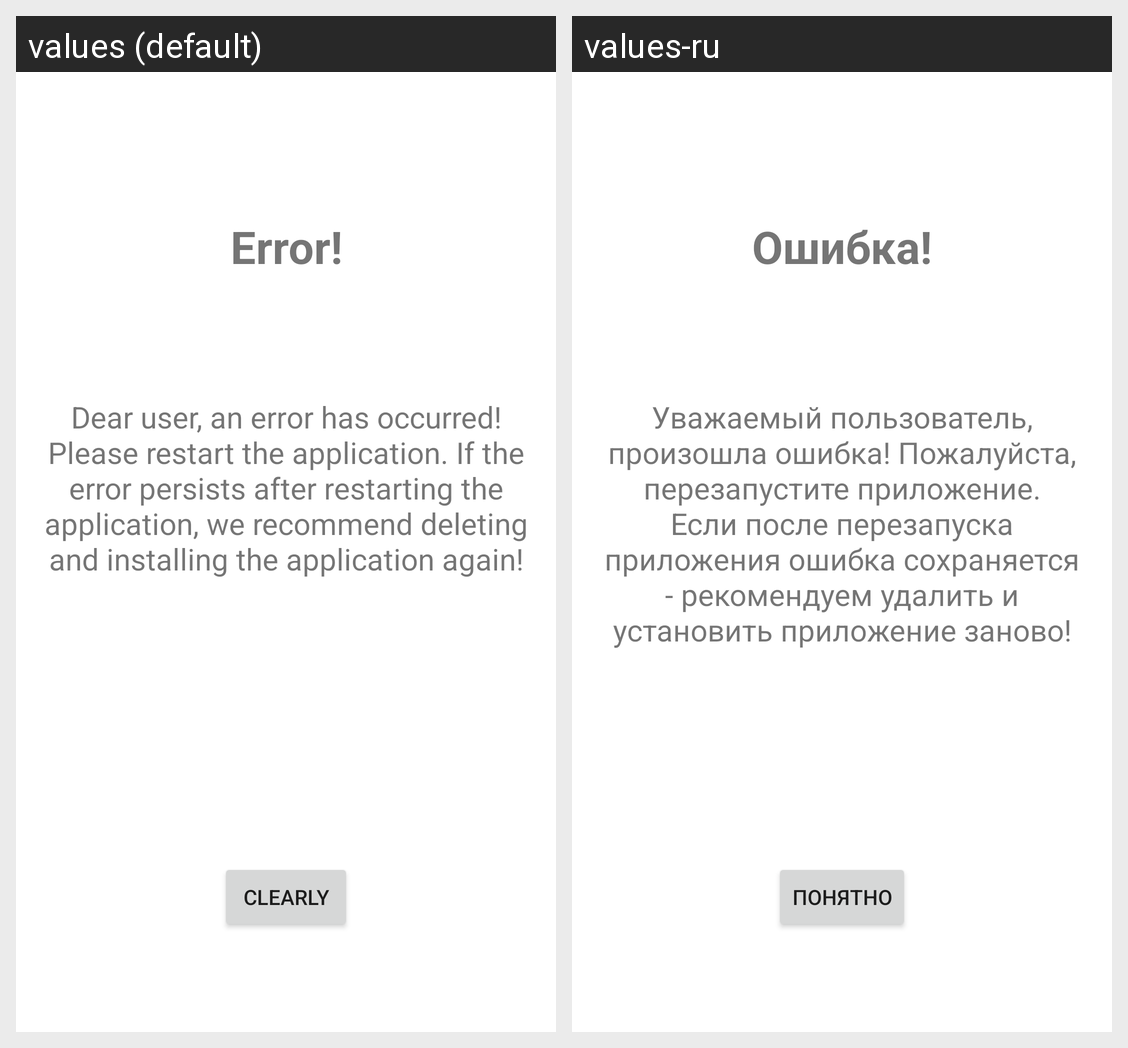

The Android screen above is rendered under two locales of the same app. Produce the string resources it draws, with the default and per-locale values.
Android screen res/layout/error_code_300.xml rendered under 2 locales, left to right: values (default), values-ru. Device: Nexus 5 (rendered at 1080×1920; each locale shown at half size, 540×960, under a caption strip naming it); theme AppTheme.
Strings drawn on this screen, with the default value and each locale's value (text and hints the layout hard-codes, and strings that could not be matched under every locale, appear in the picture but are not listed):

error_header
  values: Error!
  values-ru: Ошибка!

error_text
  values: Dear user, an error has occurred! Please restart the application. If the error persists after restarting the application, we recommend deleting and installing the application again!
  values-ru: Уважаемый пользователь, произошла ошибка! Пожалуйста, перезапустите приложение. Если после перезапуска приложения ошибка сохраняется - рекомендуем удалить и установить приложение заново!

clearly
  values: Clearly
  values-ru: Понятно
